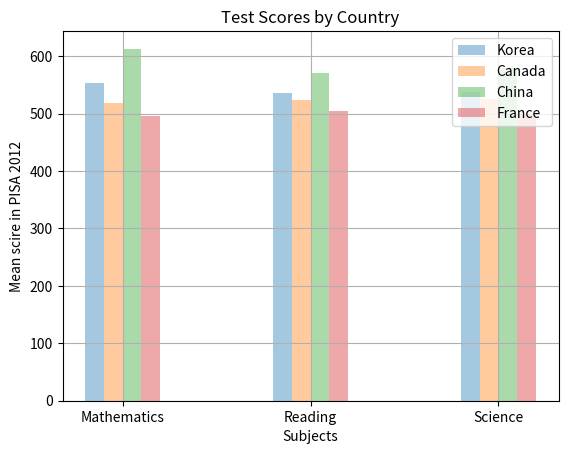

Recreate this plot in Python.
#world population 
#pip3 install pandas

import matplotlib.pyplot as plt
import numpy as np
import pandas as pd

col_count = 3
bar_width = .1

korea_scores = (554, 536, 538)
canada_scores = (518, 523, 525)
china_scores = (613, 570, 580)
france_scores = (495, 505, 499)

index = np.arange(col_count)

k1 = plt.bar(index, korea_scores, bar_width, 
             alpha =0.4,
             label = 'Korea')

c1 = plt.bar(index+0.1, canada_scores, bar_width,
             alpha =0.4,
             label = 'Canada')

ch1 = plt.bar(index +0.2, china_scores, bar_width,
              alpha =0.4,
             label = 'China')

f1 = plt.bar(index+0.3, france_scores, bar_width,
              alpha =0.4,
             label = 'France')

plt.ylabel("Mean scire in PISA 2012")
plt.xlabel("Subjects")
plt.title("Test Scores by Country")
plt.xticks(index + 0.3/2, ("Mathematics", "Reading", "Science"))
plt.legend()
plt.grid(True)

for item in k1:
    print(item.get_height())
    print(item.get_width())
    print(item.get_x())
plt.show()

